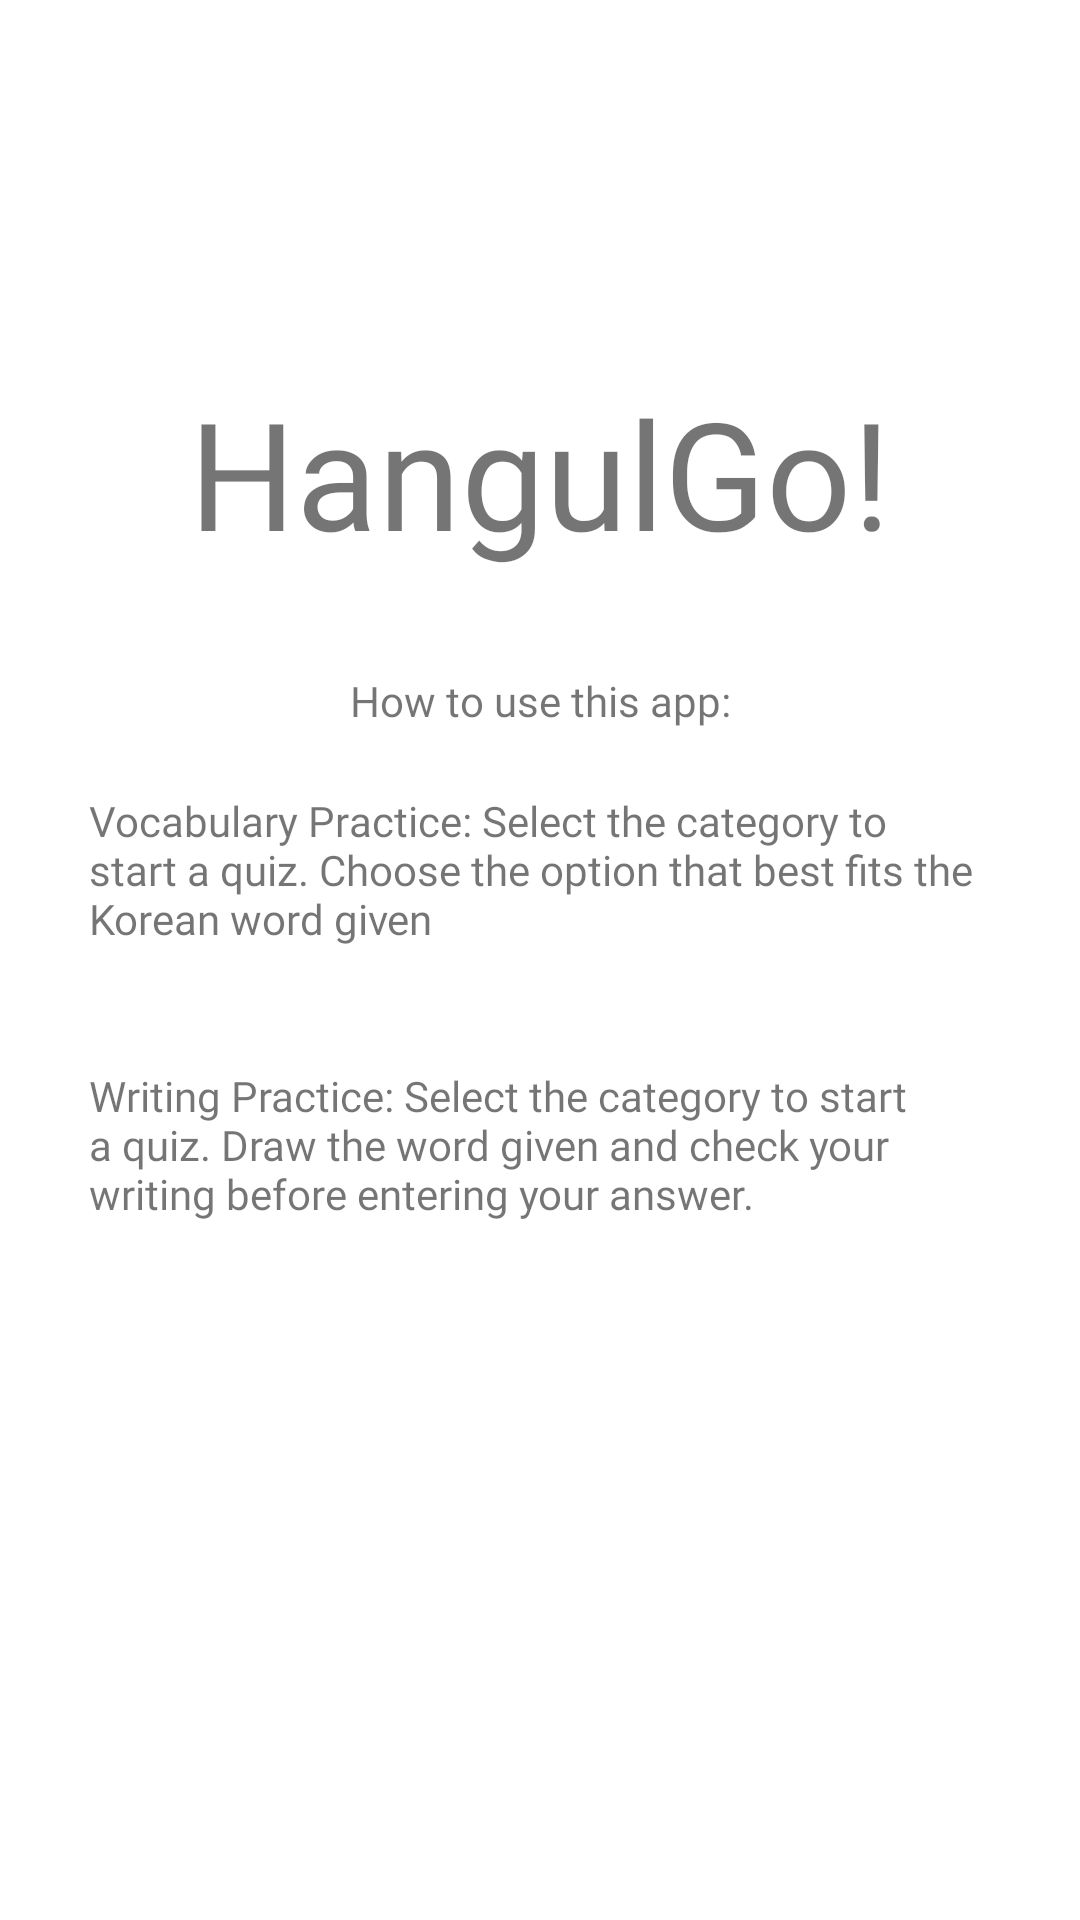

Reconstruct the res/layout file that produces this screen, plus the resources it refers to.
<!-- AndroidManifest.xml: application theme Theme.LanguageLearning -->
<!-- res/layout/fragment_home.xml -->
<?xml version="1.0" encoding="utf-8"?>
<androidx.constraintlayout.widget.ConstraintLayout xmlns:android="http://schemas.android.com/apk/res/android"
    xmlns:app="http://schemas.android.com/apk/res-auto"
    xmlns:tools="http://schemas.android.com/tools"
    android:layout_width="match_parent"
    android:layout_height="match_parent">

    

    <TextView
        android:id="@+id/textView2"
        android:fontFamily="@font/fira_mono_medium"
        android:layout_width="wrap_content"
        android:layout_height="100dp"
        android:layout_marginTop="124dp"
        android:text="HangulGo!"
        android:textSize="50sp"
        app:layout_constraintEnd_toEndOf="parent"
        app:layout_constraintStart_toStartOf="parent"
        app:layout_constraintTop_toTopOf="parent" />

    <TextView
        android:id="@+id/textView3"
        android:layout_width="wrap_content"
        android:layout_height="40dp"
        android:fontFamily="@font/fira_mono_medium"
        android:text="How to use this app:"
        app:layout_constraintEnd_toEndOf="parent"
        app:layout_constraintStart_toStartOf="parent"
        app:layout_constraintTop_toBottomOf="@+id/textView2" />

    <TextView
        android:id="@+id/textView"
        android:layout_width="300dp"
        android:layout_height="wrap_content"
        android:layout_gravity="center"
        android:fontFamily="@font/fira_mono_medium"
        android:paddingBottom="40dp"
        android:text="Vocabulary Practice: Select the category to start a quiz. Choose the option that best fits the Korean word given"
        app:layout_constraintEnd_toEndOf="parent"
        app:layout_constraintHorizontal_bias="0.495"
        app:layout_constraintStart_toStartOf="parent"
        app:layout_constraintTop_toBottomOf="@+id/textView3" />

    <TextView
        android:layout_width="300dp"
        android:layout_height="wrap_content"
        android:layout_gravity="center"
        android:fontFamily="@font/fira_mono_medium"
        android:text="Writing Practice: Select the category to start a quiz. Draw the word given and check your writing before entering your answer."
        app:layout_constraintEnd_toEndOf="parent"
        app:layout_constraintHorizontal_bias="0.495"
        app:layout_constraintStart_toStartOf="parent"
        app:layout_constraintTop_toBottomOf="@+id/textView" />

</androidx.constraintlayout.widget.ConstraintLayout>
<!-- resources referenced by this layout -->
<resources>
  <style name="Theme.LanguageLearning" parent="Theme.MaterialComponents.DayNight.NoActionBar">
          
          <item name="colorPrimary">#80CBC4</item>
          <item name="colorPrimaryVariant">#43A49B</item>
          <item name="colorOnPrimary">#CB8087</item>
          
          <item name="colorSecondary">#CB8087</item>
          <item name="colorSecondaryVariant">#D5999F</item>
          <item name="colorOnSecondary">@color/black</item>
          
          <item name="android:statusBarColor" tools:targetApi="l">?attr/colorPrimaryVariant</item>
          
      </style>
  <!-- not gathered from this repository: default colours our renderer supplied (Android Studio template values) -->
  <color name="black">#FF000000</color>
</resources>
